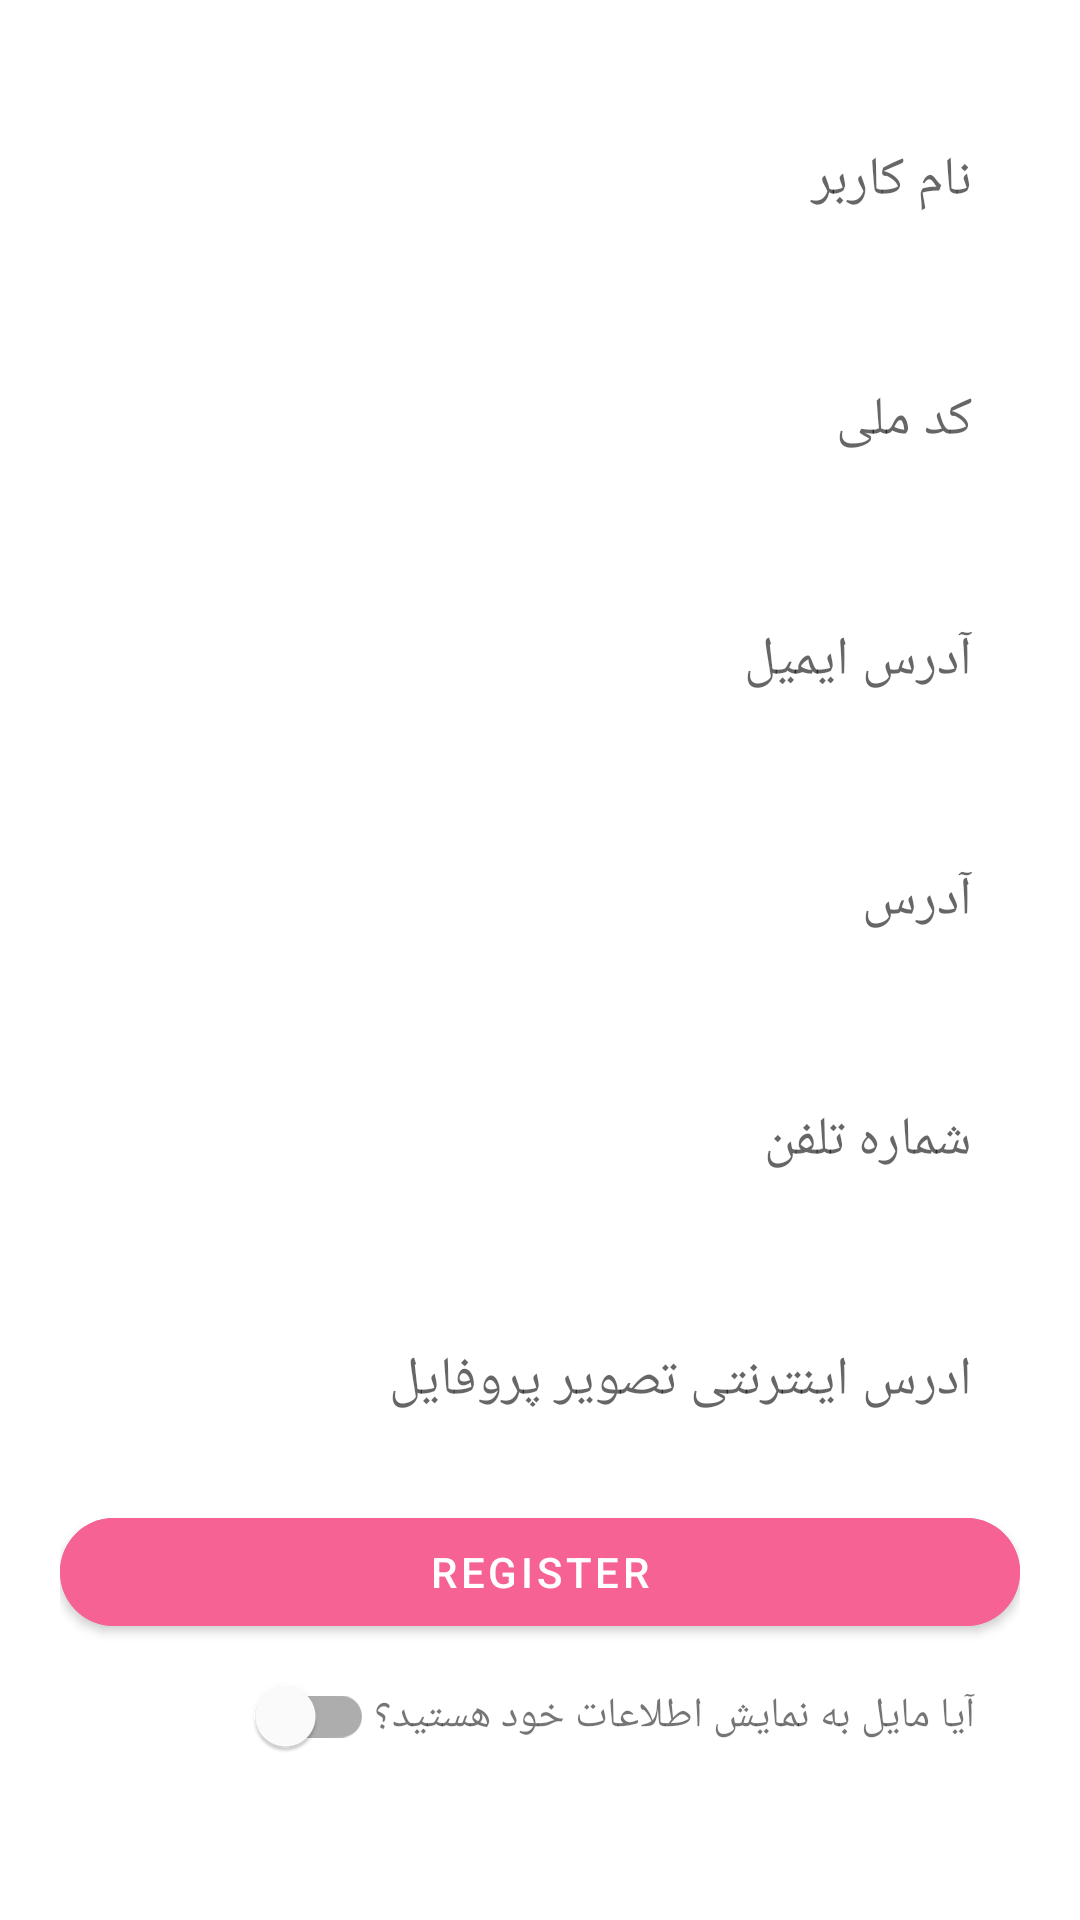

Write the Android layout XML for this screen, with the resource values it uses.
<!-- AndroidManifest.xml: application theme Theme.HistoricalPlaces -->
<!-- res/layout/fragment_personal_info_edit.xml -->
<?xml version="1.0" encoding="utf-8"?>
<ScrollView xmlns:android="http://schemas.android.com/apk/res/android"
    xmlns:app="http://schemas.android.com/apk/res-auto"
    xmlns:tools="http://schemas.android.com/tools"
    android:layout_width="match_parent"
    android:layout_height="match_parent"
    android:layout_gravity="end"
    android:textAlignment="gravity"
    android:textDirection="rtl"
    tools:context=".PersonalInfoEditFragment">

    <LinearLayout
        android:layout_width="match_parent"
        android:layout_height="match_parent"
        android:layout_margin="20dp"
        android:orientation="vertical">

        <EditText
            android:id="@+id/fullName"
            android:layout_width="match_parent"
            android:layout_height="wrap_content"
            android:layout_gravity="center"
            android:layout_margin="16dp"
            android:background="@drawable/second_outline_txv"
            android:ems="10"
            android:hint="@string/fullName"
            android:inputType="textPersonName"
            android:minHeight="48dp" />

        <EditText
            android:id="@+id/id"
            android:layout_width="match_parent"
            android:layout_height="wrap_content"
            android:layout_margin="16dp"
            android:background="@drawable/pink_outline_txv"
            android:ems="10"
            android:hint="@string/id"
            android:inputType="number"
            android:maxLength="10"
            android:minHeight="48dp" />

        <EditText
            android:id="@+id/email"
            android:layout_width="match_parent"
            android:layout_height="wrap_content"
            android:layout_gravity="center"
            android:layout_margin="16dp"
            android:background="@drawable/second_outline_txv"
            android:ems="10"
            android:hint="@string/email"
            android:inputType="textEmailAddress"
            android:minHeight="48dp" />


        <EditText
            android:id="@+id/address"
            android:layout_width="match_parent"
            android:layout_height="wrap_content"
            android:layout_gravity="center"
            android:layout_margin="16dp"
            android:background="@drawable/pink_outline_txv"
            android:ems="10"
            android:hint="@string/address"
            android:inputType="textPersonName"
            android:minHeight="48dp" />

        <EditText
            android:id="@+id/phone"
            android:layout_width="match_parent"
            android:layout_height="wrap_content"
            android:layout_margin="16dp"
            android:background="@drawable/second_outline_txv"
            android:ems="10"
            android:hint="@string/phone"
            android:inputType="number"
            android:maxLength="11"
            android:minHeight="48dp" />

        <EditText
            android:id="@+id/profilePicture"
            android:layout_width="match_parent"
            android:layout_height="wrap_content"
            android:layout_gravity="center"
            android:layout_margin="16dp"
            android:background="@drawable/pink_outline_txv"
            android:ems="10"
            android:hint="@string/profPic"
            android:inputType="textPersonName"
            android:minHeight="48dp" />
        <com.google.android.material.button.MaterialButton
            android:id="@+id/register"
            android:layout_width="match_parent"
            android:layout_height="wrap_content"
            android:backgroundTint="#F66294"
            android:text="@string/register"
            app:cornerRadius="20dp">

        </com.google.android.material.button.MaterialButton>
        <LinearLayout
            android:layout_width="wrap_content"
            android:layout_height="wrap_content"
            android:orientation="horizontal"
            android:layout_gravity="end"
            android:layout_marginEnd="15dp">
            <com.google.android.material.switchmaterial.SwitchMaterial
                android:id="@+id/showChoice"
                android:layout_width="match_parent"
                android:layout_height="wrap_content"
                android:layout_gravity="start"
                android:bufferType="normal"
                android:gravity="center"
                android:verticalScrollbarPosition="defaultPosition" />

            <TextView
                android:layout_width="wrap_content"
                android:layout_height="match_parent"
                android:gravity="center"
                android:text="@string/showChoice" />


        </LinearLayout>
    </LinearLayout>

</ScrollView>
<!-- resources referenced by this layout -->
<resources>
  <string name="address">آدرس</string>
  <string name="email">آدرس ایمیل</string>
  <string name="fullName">نام کاربر</string>
  <string name="id">کد ملی</string>
  <string name="phone">شماره تلفن</string>
  <string name="profPic">ادرس اینترنتی تصویر پروفایل</string>
  <string name="register">Register</string>
  <string name="showChoice">آیا مایل به نمایش اطلاعات خود هستید؟</string>
  <style name="Theme.HistoricalPlaces" parent="Theme.MaterialComponents.DayNight.NoActionBar">
          
          <item name="colorPrimary">@color/purple_500</item>
          <item name="colorPrimaryVariant">@color/purple_700</item>
          <item name="colorOnPrimary">@color/white</item>
          
          <item name="colorSecondary">@color/teal_200</item>
          <item name="colorSecondaryVariant">@color/teal_700</item>
          <item name="colorOnSecondary">@color/black</item>
          
          <item name="android:statusBarColor" tools:targetApi="l">?attr/colorPrimaryVariant</item>
          
      </style>
  <color name="purple_500">#FF6200EE</color>
  <color name="purple_700">#FF3700B3</color>
  <color name="white">#FFFFFFFF</color>
  <color name="teal_200">#FF03DAC5</color>
  <color name="teal_700">#FF018786</color>
  <color name="black">#FF000000</color>
</resources>
